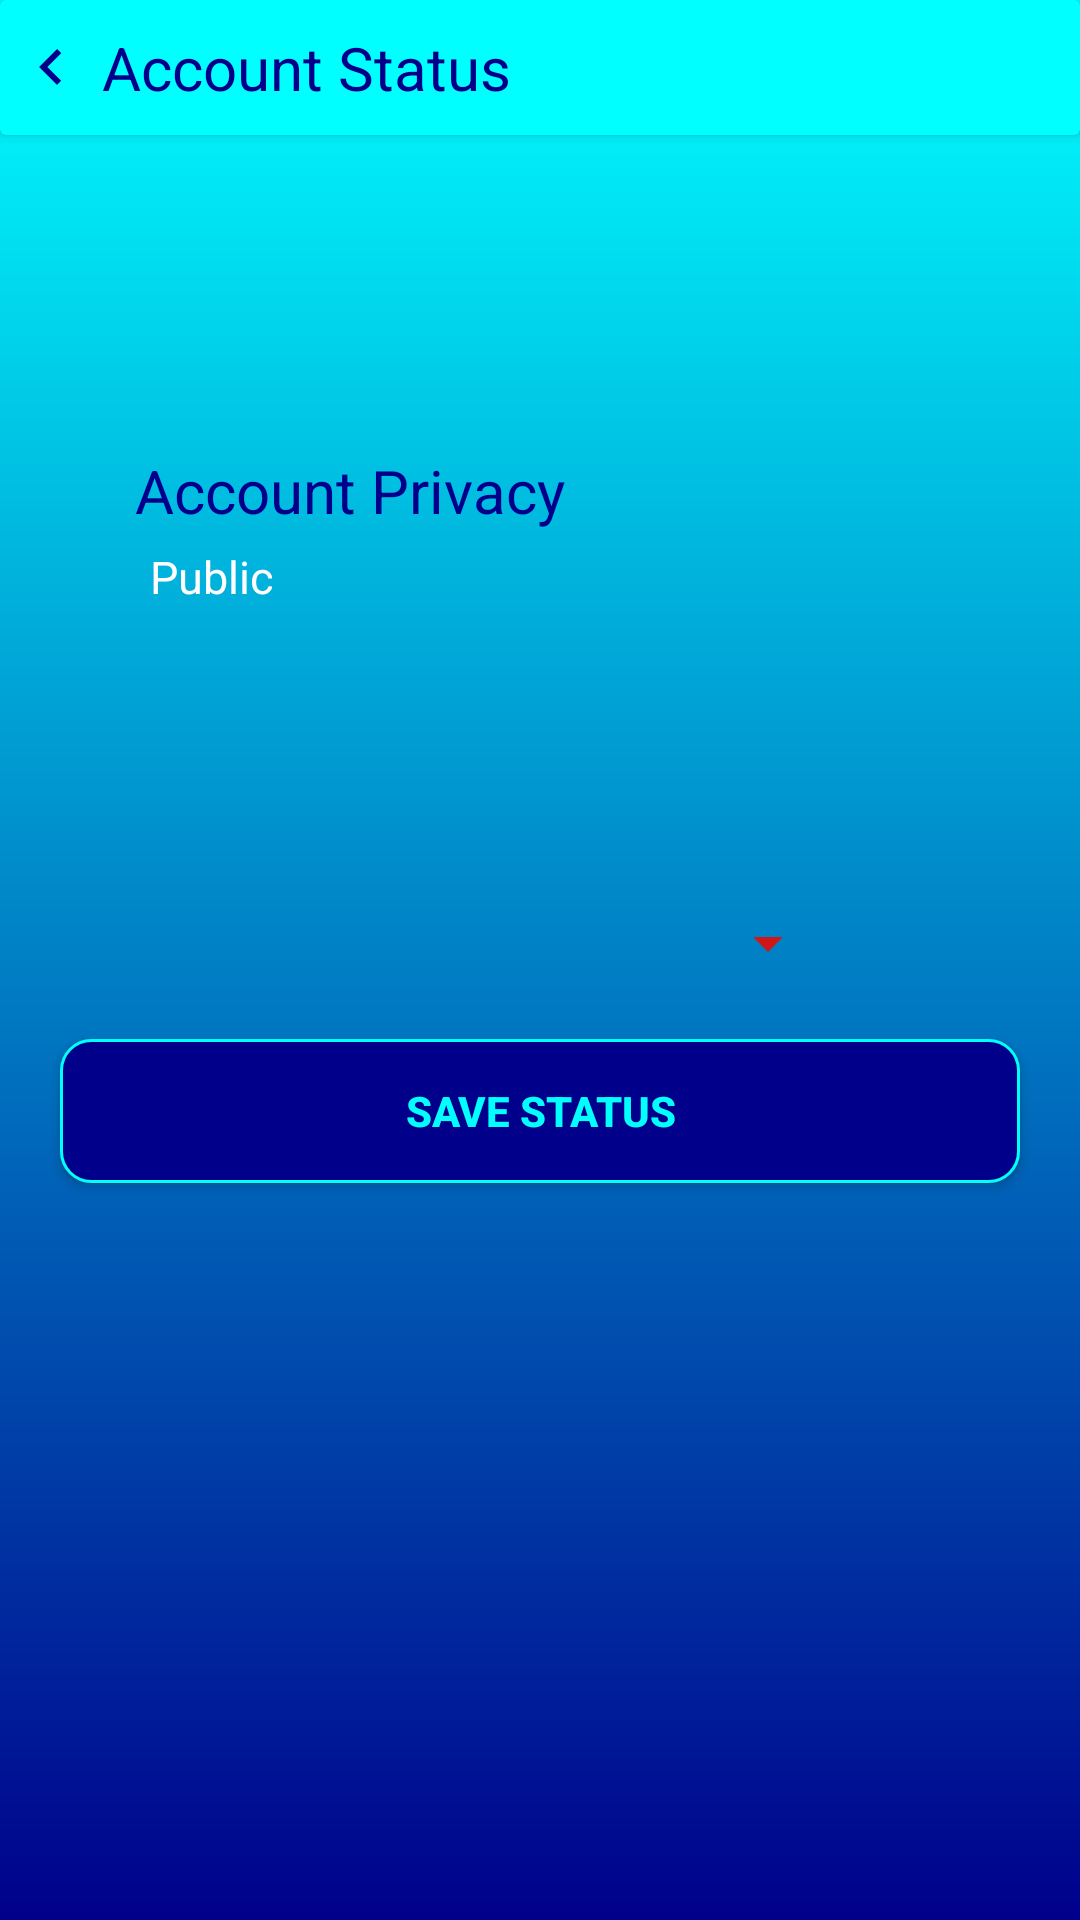

Produce the Android XML layout that renders to this screen, including the resource entries it uses.
<!-- AndroidManifest.xml: activity theme Theme.AppCompat.DayNight.NoActionBar -->
<!-- res/layout/activity_privacy.xml -->
<?xml version="1.0" encoding="utf-8"?>
<LinearLayout xmlns:android="http://schemas.android.com/apk/res/android"
    xmlns:app="http://schemas.android.com/apk/res-auto"
    xmlns:tools="http://schemas.android.com/tools"
    android:layout_width="match_parent"
    android:layout_height="match_parent"
    android:orientation="vertical"
    android:background="@drawable/gradient"
    tools:context=".PrivacyActivity">

    <androidx.cardview.widget.CardView
        android:layout_width="match_parent"
        android:layout_height="45dp"
        app:cardBackgroundColor="@color/coppersulphate"
        android:layout_marginBottom="100dp">

        <TextView
            android:layout_width="wrap_content"
            android:layout_height="wrap_content"
            android:text="Account Status"
            android:textColor="@color/deepblue"
            android:textSize="20sp"
            android:layout_gravity="center_vertical"
            android:padding="5dp"
            android:drawableStart="@drawable/ic_baseline_keyboard_arrow_left_24"
            android:paddingStart="5dp"
            android:drawablePadding="5dp">

        </TextView>

    </androidx.cardview.widget.CardView>

    <TextView
        android:layout_width="match_parent"
        android:layout_height="wrap_content"
        android:text="Account Privacy"
        android:textSize="20sp"
        android:padding="5dp"
        android:textColor="@color/deepblue"
        android:layout_marginStart="40dp"/>

    <TextView
        android:layout_width="match_parent"
        android:layout_height="wrap_content"
        android:text="Public"
        android:id="@+id/tv_status"
        android:textSize="15sp"
        android:layout_marginLeft="10dp"
        android:textColor="@color/white"
        android:layout_marginStart="50dp"

        />



        <Spinner
            android:layout_width="200dp"
            android:layout_height="wrap_content"
            android:id="@+id/spinner"
            android:backgroundTint="@color/red"
            android:layout_marginTop="100dp"
            android:layout_gravity="center"
            />



    <Button
        android:layout_width="match_parent"
        android:layout_height="wrap_content"
        android:text="Save Status"
        android:id="@+id/btn_privacy"
        android:textColor="@color/coppersulphate"
        android:background="@drawable/button_back"
        android:layout_margin="20dp"
        android:textStyle="bold"/>

</LinearLayout>
<!-- resources referenced by this layout -->
<resources>
  <color name="coppersulphate">#00FFFF</color>
  <color name="deepblue">#00008B</color>
  <color name="red">#cf1717</color>
  <color name="white">#FFFFFFFF</color>
  <!-- drawable button_back (drawable) -->
  <?xml version="1.0" encoding="utf-8"?>
  <selector xmlns:android="http://schemas.android.com/apk/res/android">
      <item android:state_enabled="true">
          <shape android:shape="rectangle">
              <solid android:color="@color/deepblue"/>
              <corners android:radius="10dp"/>
              <stroke android:color="@color/coppersulphate" android:width="1dp"/>
          </shape>
      </item>
  </selector>
  <!-- drawable gradient (drawable) -->
  <?xml version="1.0" encoding="utf-8"?>
  <shape xmlns:android="http://schemas.android.com/apk/res/android"
      android:shape="rectangle">
      <gradient
          android:startColor="#00008B"
          android:endColor="#00FFFF"
          android:angle="90"/>
  </shape>
  <!-- drawable ic_baseline_keyboard_arrow_left_24 (drawable) -->
  <vector xmlns:android="http://schemas.android.com/apk/res/android"
      android:width="24dp"
      android:height="24dp"
      android:viewportWidth="24"
      android:viewportHeight="24"
      >
    <path
        android:fillColor="@color/deepblue"
        android:pathData="M15.41,16.59L10.83,12l4.58,-4.59L14,6l-6,6 6,6 1.41,-1.41z"/>
  </vector>
</resources>
